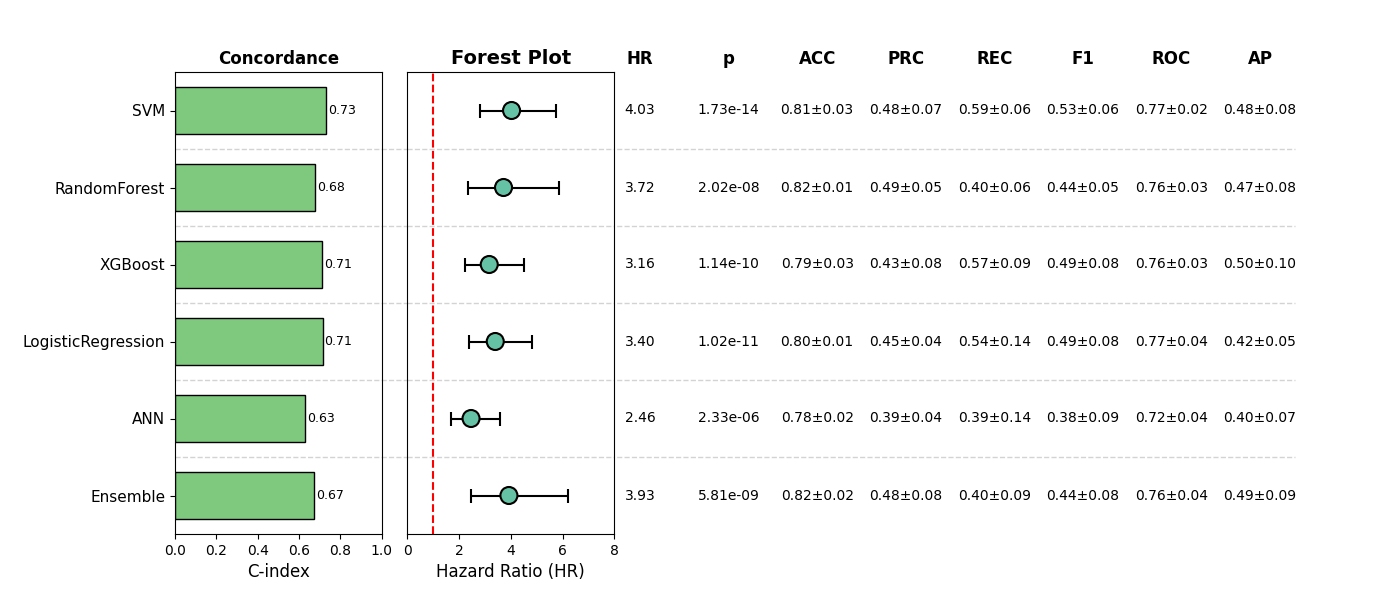

Source data for this figure (header and first rows):
, Model, HR, CI_lower, CI_upper, p, cindex, accuracy_mean, accuracy_std, precision_mean, precision_std, recall_mean, recall_std, f1_mean, f1_std, roc_auc_mean, roc_auc_std, pr_auc_mean, pr_auc_std, Sig
0, SVM, 4.028, 2.821, 5.751, 1.7262280708059423e-14, 0.7304, 0.809, 0.03032, 0.4791, 0.06942, 0.5864, 0.06467, 0.5252, 0.06092, 0.77, 0.0247, 0.4764, 0.08445, True
1, RandomForest, 3.718, 2.35, 5.881, 2.0219398813247766e-08, 0.6781, 0.8187, 0.01263, 0.4913, 0.04806, 0.4018, 0.05824, 0.4415, 0.05361, 0.7626, 0.03437, 0.4739, 0.08272, True
2, XGBoost, 3.164, 2.229, 4.491, 1.1438869193085582e-10, 0.7128, 0.7875, 0.03454, 0.4311, 0.07628, 0.5652, 0.09219, 0.4884, 0.08188, 0.7565, 0.02549, 0.4956, 0.09678, True
3, LogisticRegression, 3.397, 2.388, 4.831, 1.0233545804507979e-11, 0.7138, 0.8012, 0.01263, 0.4467, 0.04374, 0.5416, 0.1401, 0.4862, 0.08478, 0.769, 0.03909, 0.4221, 0.04828, True
4, ANN, 2.46, 1.693, 3.574, 2.3307723597877114e-06, 0.6307, 0.7836, 0.01654, 0.3886, 0.03999, 0.3892, 0.1364, 0.3796, 0.09263, 0.72, 0.04222, 0.4018, 0.07087, True
5, Ensemble, 3.926, 2.477, 6.221, 5.807001792755262e-09, 0.6721, 0.8168, 0.0193, 0.4846, 0.07765, 0.4011, 0.08879, 0.4369, 0.07889, 0.7587, 0.03635, 0.4878, 0.09379, True
